5-way image classification set "dataset" from GitHub (xsrajasso/arboles); label vocabulary: green, ground, leafless, red, yellow.

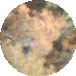
Label: red

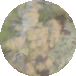
Label: yellow

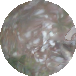
Label: ground

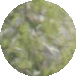
Label: green

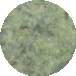
Label: green

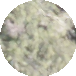
Label: green
